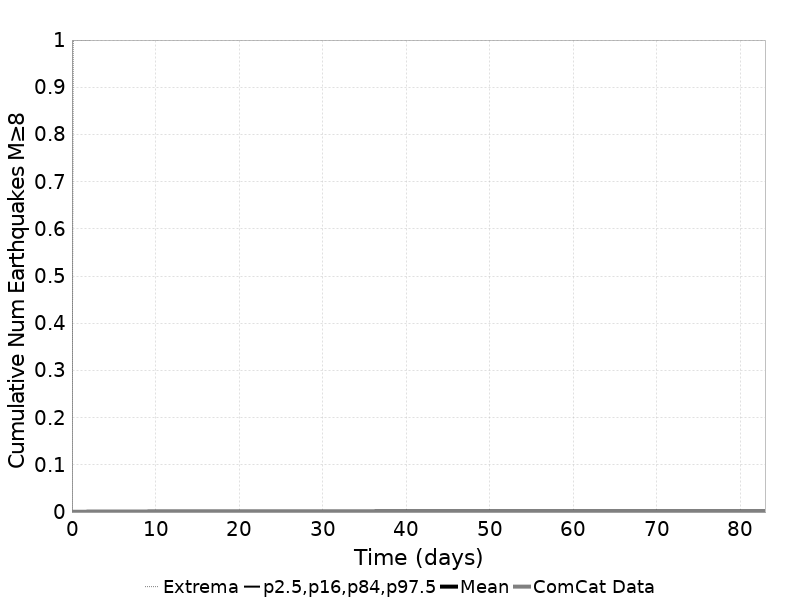

The file beside this chart, header and first rows:
Time (days), ComCat Data, Simulation Mean, Simulation Median, Simulation Mode, Simulation Minimum, Simulation Maximum, 2.5 %-ile, 16 %-ile, 84 %-ile, 97.5 %-ile
0.0, 0.0, 0.0, 0.0, 0.0, 0.0, 0.0, 0.0, 0.0, 0.0, 0.0
0.1663, 0.0, 3.2E-4, 0.0, 0.0, 0.0, 1.0, 0.0, 0.0, 0.0, 0.0
0.3326, 0.0, 3.7E-4, 0.0, 0.0, 0.0, 1.0, 0.0, 0.0, 0.0, 0.0
0.4989, 0.0, 4.2E-4, 0.0, 0.0, 0.0, 1.0, 0.0, 0.0, 0.0, 0.0
0.6652, 0.0, 4.7E-4, 0.0, 0.0, 0.0, 1.0, 0.0, 0.0, 0.0, 0.0
0.8315, 0.0, 4.8E-4, 0.0, 0.0, 0.0, 1.0, 0.0, 0.0, 0.0, 0.0
0.9978, 0.0, 4.9E-4, 0.0, 0.0, 0.0, 1.0, 0.0, 0.0, 0.0, 0.0
1.164, 0.0, 5.0E-4, 0.0, 0.0, 0.0, 1.0, 0.0, 0.0, 0.0, 0.0
1.33, 0.0, 5.0E-4, 0.0, 0.0, 0.0, 1.0, 0.0, 0.0, 0.0, 0.0
1.497, 0.0, 5.2E-4, 0.0, 0.0, 0.0, 1.0, 0.0, 0.0, 0.0, 0.0
1.663, 0.0, 5.2E-4, 0.0, 0.0, 0.0, 1.0, 0.0, 0.0, 0.0, 0.0
1.829, 0.0, 5.4E-4, 0.0, 0.0, 0.0, 1.0, 0.0, 0.0, 0.0, 0.0
1.996, 0.0, 5.4E-4, 0.0, 0.0, 0.0, 1.0, 0.0, 0.0, 0.0, 0.0
2.162, 0.0, 5.5E-4, 0.0, 0.0, 0.0, 1.0, 0.0, 0.0, 0.0, 0.0
2.328, 0.0, 5.6E-4, 0.0, 0.0, 0.0, 2.0, 0.0, 0.0, 0.0, 0.0
2.494, 0.0, 5.7E-4, 0.0, 0.0, 0.0, 2.0, 0.0, 0.0, 0.0, 0.0
2.661, 0.0, 6.0E-4, 0.0, 0.0, 0.0, 2.0, 0.0, 0.0, 0.0, 0.0
2.827, 0.0, 6.0E-4, 0.0, 0.0, 0.0, 2.0, 0.0, 0.0, 0.0, 0.0
2.993, 0.0, 6.1E-4, 0.0, 0.0, 0.0, 2.0, 0.0, 0.0, 0.0, 0.0
3.16, 0.0, 6.3E-4, 0.0, 0.0, 0.0, 2.0, 0.0, 0.0, 0.0, 0.0
3.326, 0.0, 6.3E-4, 0.0, 0.0, 0.0, 2.0, 0.0, 0.0, 0.0, 0.0
3.492, 0.0, 6.6E-4, 0.0, 0.0, 0.0, 2.0, 0.0, 0.0, 0.0, 0.0
3.658, 0.0, 6.7E-4, 0.0, 0.0, 0.0, 2.0, 0.0, 0.0, 0.0, 0.0
3.825, 0.0, 6.7E-4, 0.0, 0.0, 0.0, 2.0, 0.0, 0.0, 0.0, 0.0
3.991, 0.0, 6.7E-4, 0.0, 0.0, 0.0, 2.0, 0.0, 0.0, 0.0, 0.0
4.157, 0.0, 6.7E-4, 0.0, 0.0, 0.0, 2.0, 0.0, 0.0, 0.0, 0.0
4.324, 0.0, 6.9E-4, 0.0, 0.0, 0.0, 2.0, 0.0, 0.0, 0.0, 0.0
4.49, 0.0, 6.9E-4, 0.0, 0.0, 0.0, 2.0, 0.0, 0.0, 0.0, 0.0
4.656, 0.0, 6.9E-4, 0.0, 0.0, 0.0, 2.0, 0.0, 0.0, 0.0, 0.0
4.822, 0.0, 7.0E-4, 0.0, 0.0, 0.0, 2.0, 0.0, 0.0, 0.0, 0.0
4.989, 0.0, 7.0E-4, 0.0, 0.0, 0.0, 2.0, 0.0, 0.0, 0.0, 0.0
5.155, 0.0, 7.0E-4, 0.0, 0.0, 0.0, 2.0, 0.0, 0.0, 0.0, 0.0
5.321, 0.0, 7.1E-4, 0.0, 0.0, 0.0, 2.0, 0.0, 0.0, 0.0, 0.0
5.488, 0.0, 7.1E-4, 0.0, 0.0, 0.0, 2.0, 0.0, 0.0, 0.0, 0.0
5.654, 0.0, 7.1E-4, 0.0, 0.0, 0.0, 2.0, 0.0, 0.0, 0.0, 0.0
5.82, 0.0, 7.1E-4, 0.0, 0.0, 0.0, 2.0, 0.0, 0.0, 0.0, 0.0
5.987, 0.0, 7.3E-4, 0.0, 0.0, 0.0, 2.0, 0.0, 0.0, 0.0, 0.0
6.153, 0.0, 7.3E-4, 0.0, 0.0, 0.0, 2.0, 0.0, 0.0, 0.0, 0.0
6.319, 0.0, 7.3E-4, 0.0, 0.0, 0.0, 2.0, 0.0, 0.0, 0.0, 0.0
6.485, 0.0, 7.5E-4, 0.0, 0.0, 0.0, 2.0, 0.0, 0.0, 0.0, 0.0
6.652, 0.0, 7.5E-4, 0.0, 0.0, 0.0, 2.0, 0.0, 0.0, 0.0, 0.0
6.818, 0.0, 7.5E-4, 0.0, 0.0, 0.0, 2.0, 0.0, 0.0, 0.0, 0.0
6.984, 0.0, 7.5E-4, 0.0, 0.0, 0.0, 2.0, 0.0, 0.0, 0.0, 0.0
7.151, 0.0, 7.5E-4, 0.0, 0.0, 0.0, 2.0, 0.0, 0.0, 0.0, 0.0
7.317, 0.0, 7.5E-4, 0.0, 0.0, 0.0, 2.0, 0.0, 0.0, 0.0, 0.0
7.483, 0.0, 7.6E-4, 0.0, 0.0, 0.0, 2.0, 0.0, 0.0, 0.0, 0.0
7.649, 0.0, 7.6E-4, 0.0, 0.0, 0.0, 2.0, 0.0, 0.0, 0.0, 0.0
7.816, 0.0, 7.6E-4, 0.0, 0.0, 0.0, 2.0, 0.0, 0.0, 0.0, 0.0
7.982, 0.0, 7.6E-4, 0.0, 0.0, 0.0, 2.0, 0.0, 0.0, 0.0, 0.0
8.148, 0.0, 7.7E-4, 0.0, 0.0, 0.0, 2.0, 0.0, 0.0, 0.0, 0.0
8.315, 0.0, 7.7E-4, 0.0, 0.0, 0.0, 2.0, 0.0, 0.0, 0.0, 0.0
8.481, 0.0, 7.9E-4, 0.0, 0.0, 0.0, 2.0, 0.0, 0.0, 0.0, 0.0
8.647, 0.0, 7.9E-4, 0.0, 0.0, 0.0, 2.0, 0.0, 0.0, 0.0, 0.0
8.814, 0.0, 7.9E-4, 0.0, 0.0, 0.0, 2.0, 0.0, 0.0, 0.0, 0.0
8.98, 0.0, 7.9E-4, 0.0, 0.0, 0.0, 2.0, 0.0, 0.0, 0.0, 0.0
9.146, 0.0, 8.0E-4, 0.0, 0.0, 0.0, 2.0, 0.0, 0.0, 0.0, 0.0
9.312, 0.0, 8.0E-4, 0.0, 0.0, 0.0, 2.0, 0.0, 0.0, 0.0, 0.0
9.479, 0.0, 8.0E-4, 0.0, 0.0, 0.0, 2.0, 0.0, 0.0, 0.0, 0.0
9.645, 0.0, 8.0E-4, 0.0, 0.0, 0.0, 2.0, 0.0, 0.0, 0.0, 0.0
9.811, 0.0, 8.0E-4, 0.0, 0.0, 0.0, 2.0, 0.0, 0.0, 0.0, 0.0
... 440 more rows
